Run: headless pygame with SDL's dummy video driver; simulated clock (each Clock.tick advances the game by its frame time, no real sleeping); random seed 0; keys injected as events and as key.get_pressed() state; no mouse input.
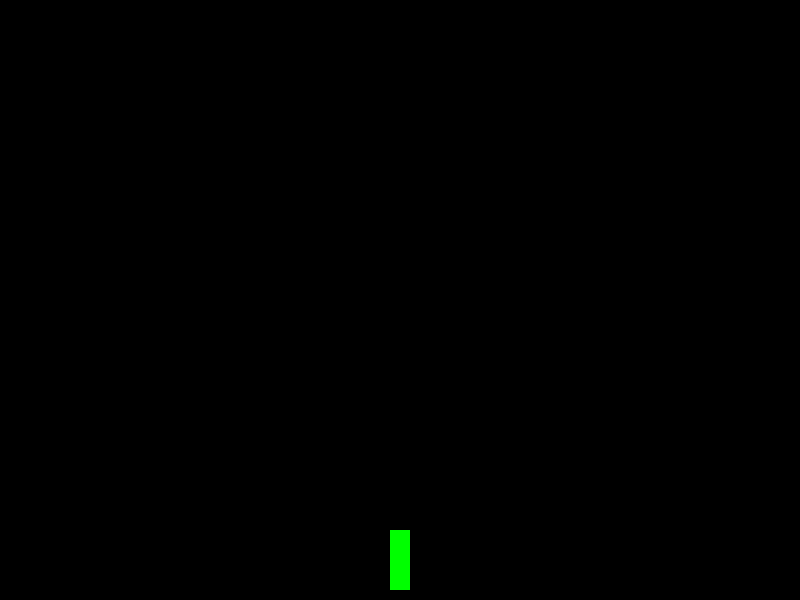
Frame 1 of 4 · flips 1–60 · no input
Frame 2 of 4 · flips 61–180 · tapped SPACE, RETURN · held RIGHT (→), D · screen unchanged from frame 1, image omitted
Frame 3 of 4 · flips 181–300 · held DOWN (↓), S · screen unchanged from frame 2, image omitted
Frame 4 of 4 · flips 301–420 · held LEFT (←), A, UP (↑), W · screen unchanged from frame 3, image omitted

The pygame program that drew these frames:

import pygame
import time


def snake_movement(ls, s_x, s_y, j):
    global destination, snake_x_change, snake_y_change
    axis, change, x, y = ls
    if s_x == x and s_y == y:
        if axis == 'x':
            snake_x_change[j] = change
            snake_y_change[j] = 0
        if axis == 'y':
            snake_x_change[j] = 0
            snake_y_change[j] = change
        destination[j].pop(0)


window = pygame.display.set_mode((800, 600))

# snake
snake_x = [390, 390, 390]
snake_y = [530, 550, 570]
snake_x_change = [0, 0, 0]
snake_y_change = [-20, -20, -20]
snake_length = 3
destination = [[['x', -20, 390, 490], ['y', 20, 330, 490]], [['x', -20, 390, 490], ['y', 20, 350, 490]], [['x', -20, 390, 490], ['y', 20, 350, 490]]]

sec = time.time()
run = True
while run:
    window.fill((0, 0, 0))
    difference = time.time()-sec

    for event in pygame.event.get():
        if event.type == pygame.QUIT:
            run = False

    if difference >= 0.5:
        for i in range(snake_length):
            if destination[i]:
                snake_movement(destination[i][0], snake_x[i], snake_y[i], i)
            snake_y[i] += snake_y_change[i]
            snake_x[i] += snake_x_change[i]
            sec += difference
        if 0 >= snake_x[0] or snake_x[0] >= 800:
            run = False

    for i in range(snake_length):
        pygame.draw.rect(window, (0, 255, 0), (snake_x[i], snake_y[i], 20, 20))

    pygame.display.update()
